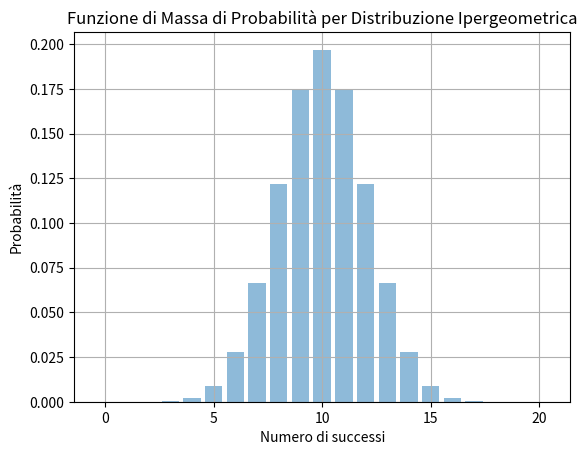

Write the Python code that produced this figure.
import matplotlib.pyplot as plt
import numpy as np
from scipy.stats import hypergeom

# Parametri della distribuzione ipergeometrica
N = 100  # Popolazione totale
K = 50   # Numero di successi nella popolazione
n = 20   # Numero di estrazioni

# Generazione dei valori possibili per la variabile aleatoria
x = np.arange(0, n+1)

# Calcolo della funzione di massa di probabilità per la distribuzione ipergeometrica
pmf = hypergeom.pmf(x, N, K, n)

# Creazione del grafico
plt.bar(x, pmf, align='center', alpha=0.5)
plt.xlabel('Numero di successi')
plt.ylabel('Probabilità')
plt.title('Funzione di Massa di Probabilità per Distribuzione Ipergeometrica')
plt.grid(True)

# Visualizzazione del grafico
plt.show()
